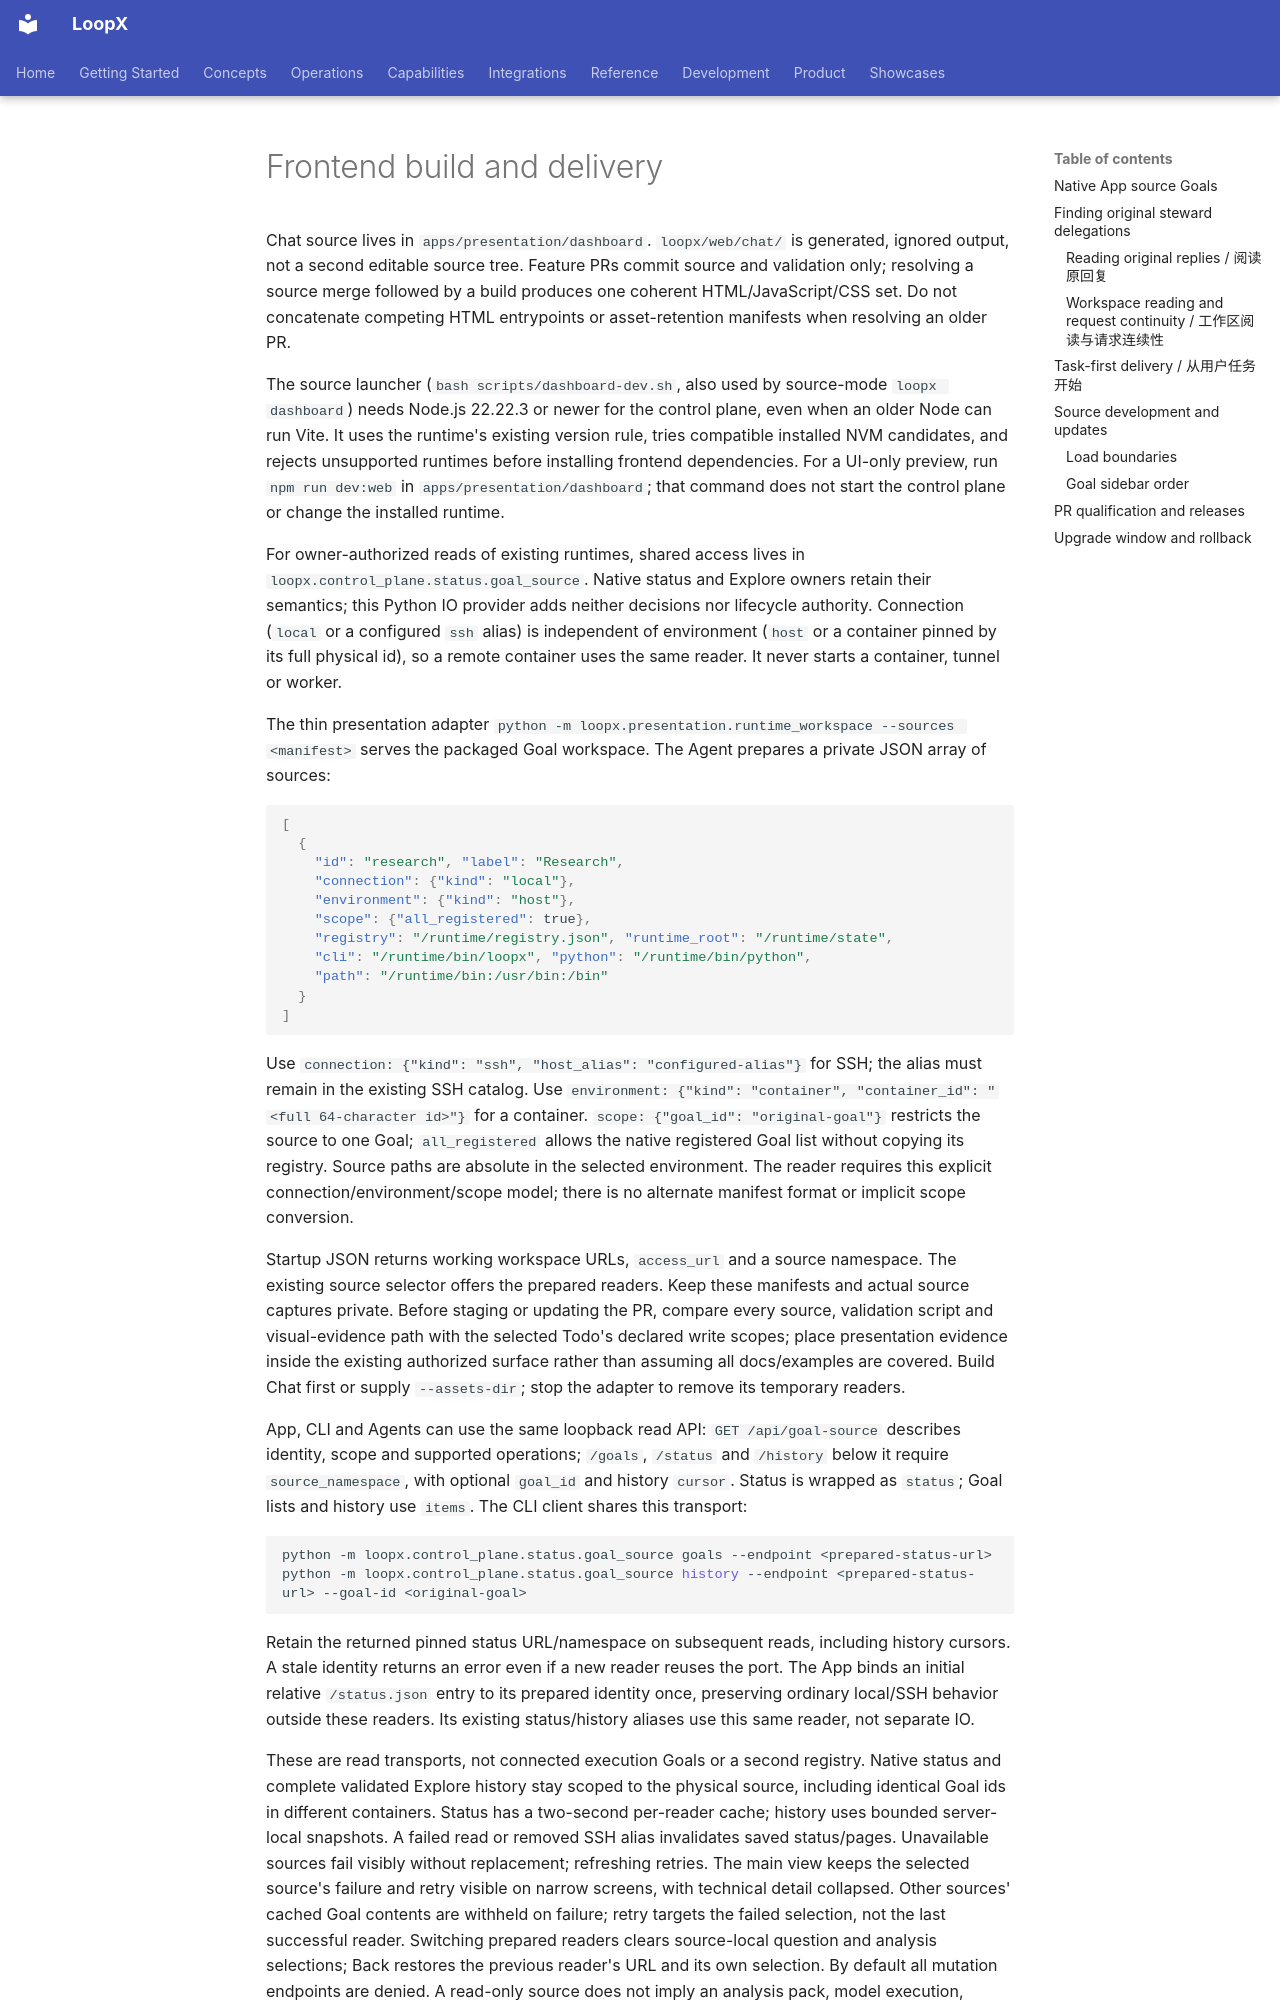

repository: loopx-project/loopx · page: development/frontend-delivery/index.html · generator: mkdocs

# Frontend build and delivery

Chat source lives in `apps/presentation/dashboard`. `loopx/web/chat/` is generated,
ignored output, not a second editable source tree. Feature PRs commit source and
validation only; resolving a source merge followed by a build produces one
coherent HTML/JavaScript/CSS set. Do not concatenate competing HTML entrypoints or
asset-retention manifests when resolving an older PR.

The source launcher (`bash scripts/dashboard-dev.sh`, also used by source-mode
`loopx dashboard`) needs Node.js 22.22.3 or newer for the control plane, even
when an older Node can run Vite. It uses the runtime's existing version rule,
tries compatible installed NVM candidates, and rejects unsupported runtimes
before installing frontend dependencies. For a UI-only preview, run
`npm run dev:web` in `apps/presentation/dashboard`; that command does not start
the control plane or change the installed runtime.

For owner-authorized reads of existing runtimes, shared access lives in
`loopx.control_plane.status.goal_source`. Native status and Explore owners retain
their semantics; this Python IO provider adds neither decisions nor lifecycle
authority. Connection (`local` or a configured `ssh` alias) is independent of
environment (`host` or a container pinned by its full physical id), so a remote
container uses the same reader. It never starts a container, tunnel or worker.

The thin presentation adapter
`python -m loopx.presentation.runtime_workspace --sources <manifest>` serves the
packaged Goal workspace. The Agent prepares a private JSON array of sources:

```json
[
  {
    "id": "research", "label": "Research",
    "connection": {"kind": "local"},
    "environment": {"kind": "host"},
    "scope": {"all_registered": true},
    "registry": "/runtime/registry.json", "runtime_root": "/runtime/state",
    "cli": "/runtime/bin/loopx", "python": "/runtime/bin/python",
    "path": "/runtime/bin:/usr/bin:/bin"
  }
]
```

Use `connection: {"kind": "ssh", "host_alias": "configured-alias"}` for SSH;
the alias must remain in the existing SSH catalog. Use
`environment: {"kind": "container", "container_id": "<full 64-character id>"}`
for a container. `scope: {"goal_id": "original-goal"}` restricts the source to
one Goal; `all_registered` allows the native registered Goal list without copying
its registry. Source paths are absolute in the selected environment. The reader
requires this explicit connection/environment/scope model; there is no alternate
manifest format or implicit scope conversion.

Startup JSON returns working workspace URLs, `access_url` and a source namespace.
The existing source selector offers the prepared readers. Keep these manifests
and actual source captures private. Before staging or updating the PR,
compare every source, validation script and visual-evidence path with the
selected Todo's declared write scopes; place presentation evidence inside the
existing authorized surface rather than assuming all docs/examples are covered.
Build Chat first or supply
`--assets-dir`; stop the adapter to remove its temporary readers.

App, CLI and Agents can use the same loopback read API: `GET /api/goal-source`
describes identity, scope and supported operations; `/goals`, `/status` and
`/history` below it require `source_namespace`, with optional `goal_id` and history
`cursor`. Status is wrapped as `status`; Goal lists and history use `items`.
The CLI client shares this transport:

```sh
python -m loopx.control_plane.status.goal_source goals --endpoint <prepared-status-url>
python -m loopx.control_plane.status.goal_source history --endpoint <prepared-status-url> --goal-id <original-goal>
```

Retain the returned pinned status URL/namespace on subsequent reads, including
history cursors. A stale identity returns an error even if a new reader reuses
the port. The App binds an initial relative `/status.json` entry to its prepared
identity once, preserving ordinary local/SSH behavior outside these readers.
Its existing status/history aliases use this same reader, not separate IO.
